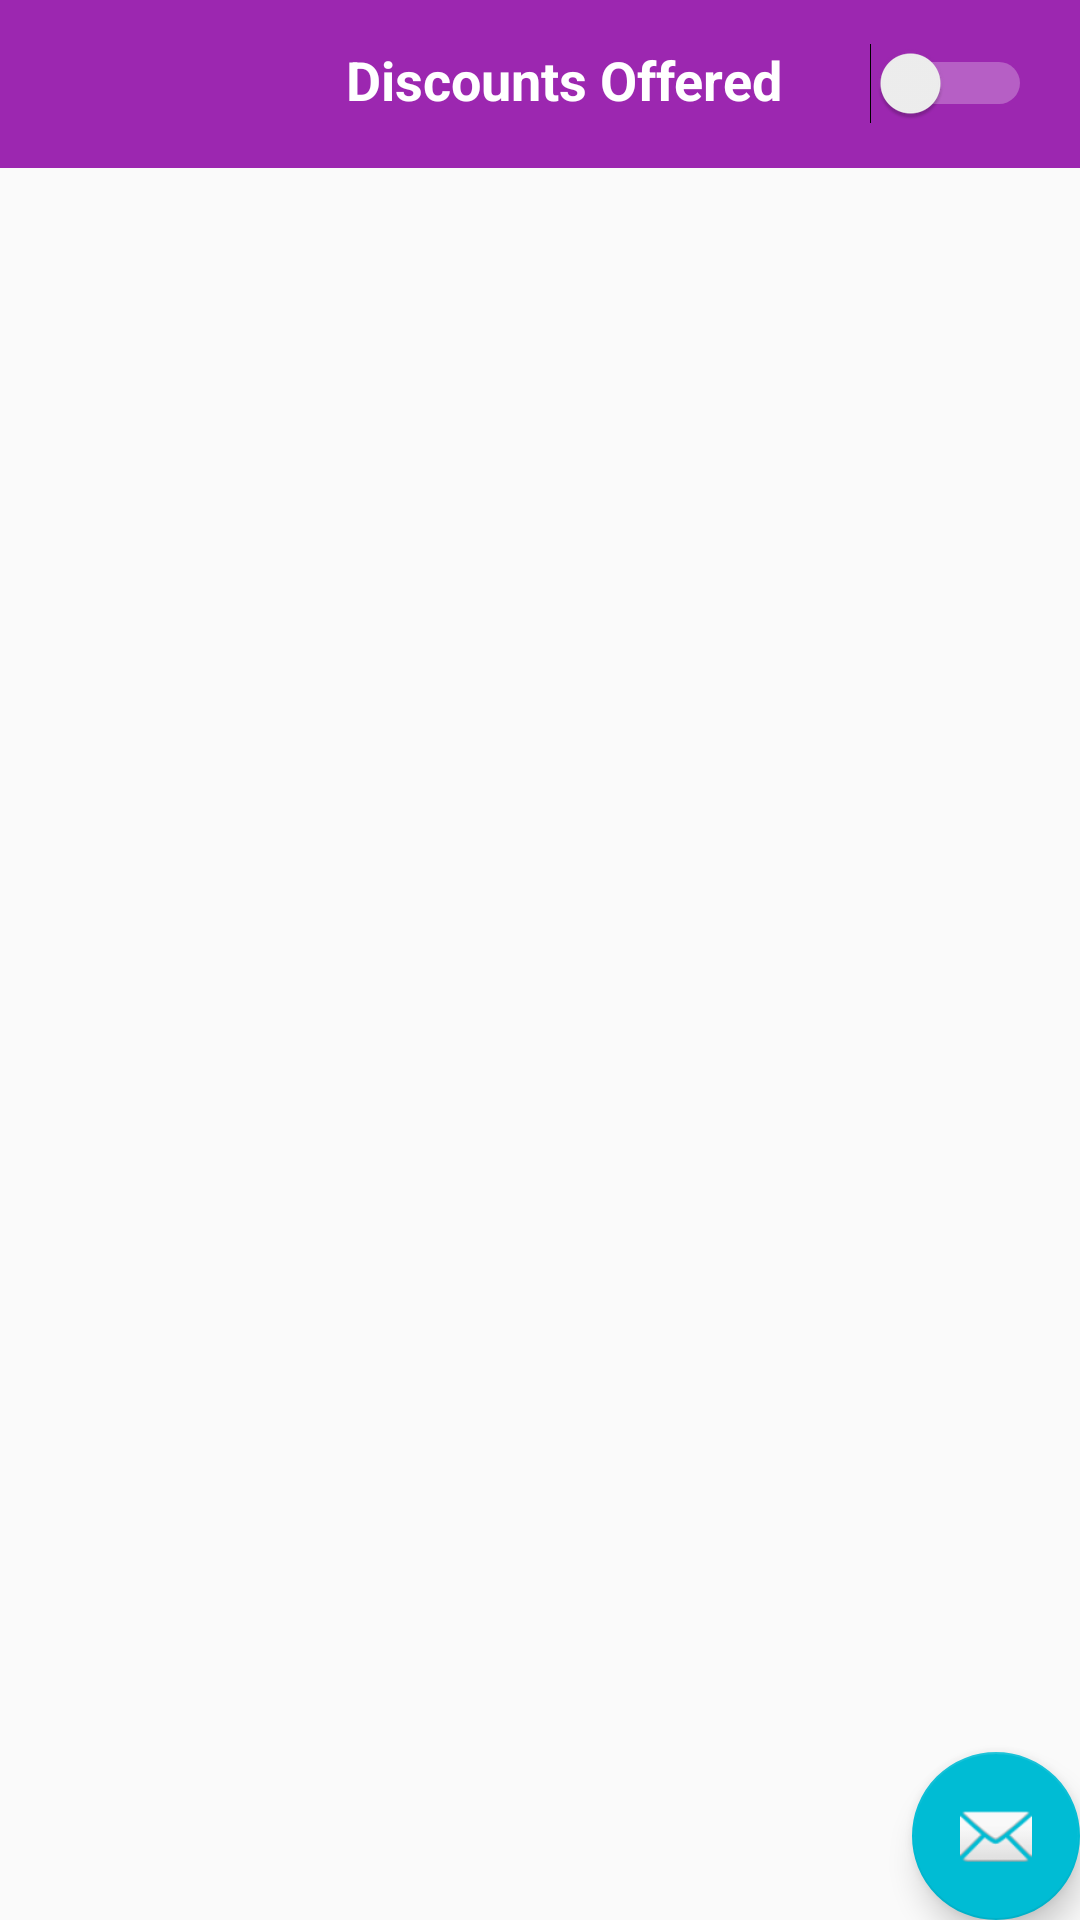

Reconstruct the res/layout file that produces this screen, plus the resources it refers to.
<!-- AndroidManifest.xml: application theme AppTheme -->
<!-- res/layout/fragment_todays_discount.xml -->
<RelativeLayout xmlns:android="http://schemas.android.com/apk/res/android"
    xmlns:app="http://schemas.android.com/apk/res-auto"
    xmlns:tools="http://schemas.android.com/tools"
    android:layout_width="match_parent"
    android:layout_height="match_parent"
    tools:context="com.dinerdiscount.vendor.fragments.TodaysDiscountFragment">

    <android.support.v7.widget.Toolbar
        android:id="@+id/todays_discount_toolbar"
        android:layout_width="match_parent"
        android:layout_height="?android:attr/actionBarSize"
        android:background="@color/purple"
        android:gravity="right"
        android:minHeight="?android:attr/actionBarSize"
        app:popupTheme="@style/AppTheme.PopupOverlay">

        <RelativeLayout
            android:layout_width="match_parent"
            android:layout_height="wrap_content">
            <TextView
                android:layout_centerHorizontal="true"
                android:layout_width="wrap_content"
                android:layout_height="wrap_content"
                android:text="Discounts Offered"
                android:textColor="@color/white"
                android:textSize="18sp"
                android:textStyle="bold"/>
            <Switch
                android:id="@+id/todays_discount_switch"
                android:layout_width="wrap_content"
                android:layout_height="wrap_content"
                android:layout_alignParentRight="true"
                android:layout_marginRight="16dp"
                android:theme="@style/SwitchStyle"/>
        </RelativeLayout>
    </android.support.v7.widget.Toolbar>

    <android.support.v7.widget.RecyclerView
        android:id="@+id/todays_discount_recycler_view"
        android:layout_width="match_parent"
        android:layout_height="match_parent"
        android:layout_below="@+id/todays_discount_toolbar"/>

    <android.support.design.widget.FloatingActionButton
        android:id="@+id/todays_discount_fab"
        android:layout_width="wrap_content"
        android:layout_height="wrap_content"
        android:layout_alignParentRight="true"
        android:layout_alignParentBottom="true"
        android:layout_margin="@dimen/fab_margin"
        app:srcCompat="@android:drawable/ic_dialog_email" />

</RelativeLayout>
<!-- resources referenced by this layout -->
<resources>
  <color name="purple">#9C27B0</color>
  <color name="white">#FFFFFF</color>
  <style name="AppTheme.PopupOverlay" parent="ThemeOverlay.AppCompat.Light" />
  <style name="SwitchStyle" parent="Theme.AppCompat.Light">
          <item name="colorControlActivated">@color/spotify_green</item>
          <item name="android:colorForeground">@color/white</item>
      </style>
  <style name="AppTheme" parent="Theme.AppCompat.Light.DarkActionBar">
          
          <item name="colorPrimary">@color/colorPrimary</item>
          <item name="colorPrimaryDark">@color/colorPrimaryDark</item>
          <item name="colorAccent">@color/colorAccent</item>
      </style>
  <color name="spotify_green">#1db954</color>
  <color name="colorPrimary">#03A9F4</color>
  <color name="colorPrimaryDark">#0288D1</color>
  <color name="colorAccent">#00BCD4</color>
</resources>
